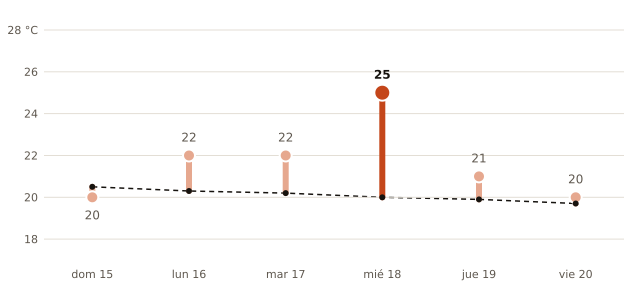

Values plotted in this chart, from the file beside it:
fecha, máxima_prevista_C, máxima_normal_1991_2020_C
2026-11-15, 20, 20.5
2026-11-16, 22, 20.3
2026-11-17, 22, 20.2
2026-11-18, 25, 20.0
2026-11-19, 21, 19.9
2026-11-20, 20, 19.7
